Run: headless pygame with SDL's dummy video driver; simulated clock (each Clock.tick advances the game by its frame time, no real sleeping); random seed 0; keys injected as events and as key.get_pressed() state; no mouse input; restart key C tapped at the start of phases 3 and 4.
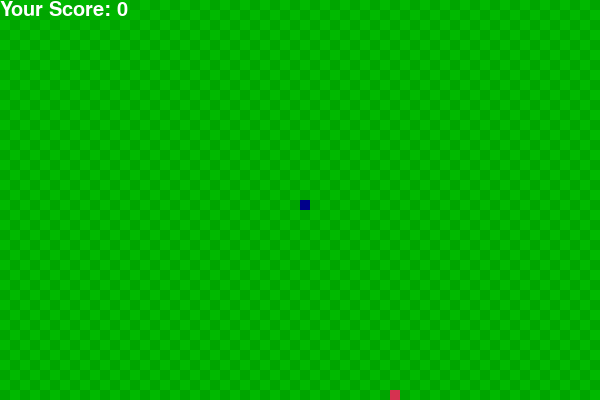
Frame 1 of 4 · flips 1–60 · no input
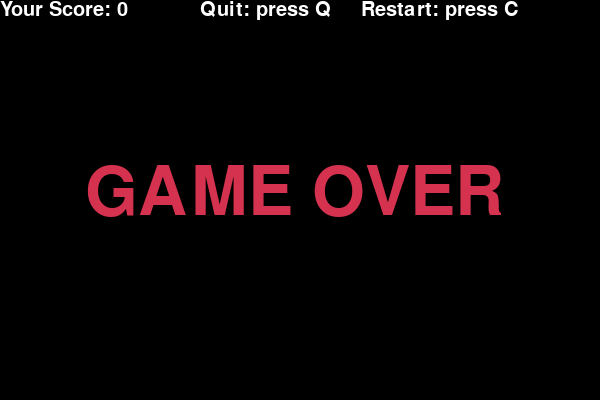
Frame 2 of 4 · flips 61–180 · tapped SPACE, RETURN · held RIGHT (→), D
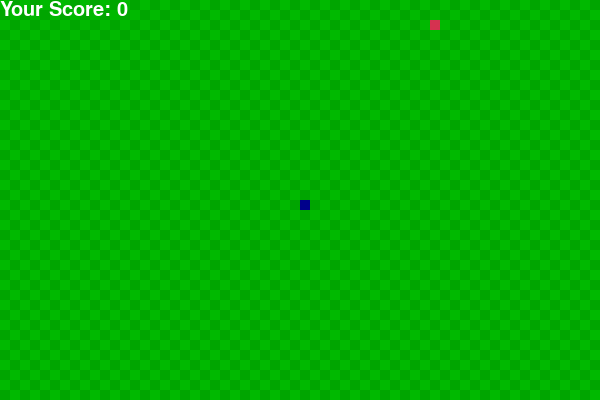
Frame 3 of 4 · flips 181–300 · tapped C · held DOWN (↓), S
Frame 4 of 4 · flips 301–420 · tapped C · held LEFT (←), A, UP (↑), W · screen same as frame 2, image omitted

The pygame program that drew these frames:

import pygame
import time
import random

pygame.init()

# Farbdefinitionen
white = (255, 255, 255)
yellow = (255, 255, 102)
black = (0, 0, 0)
red = (213, 50, 80)
green = (0, 185, 0)
green2 = (0, 165, 0)
blue = (50, 153, 213)
darkblue = (0, 0, 139)

# Initialisierung des Spiels
dis_width = 600
dis_height = 400
dis = pygame.display.set_mode((dis_width, dis_height))      #erstellt das Fenster in der zuvor definierten größe
pygame.display.set_caption('Snake Game')

clock = pygame.time.Clock()                                 # Uhr (für Framerrate wichtig)
snake_block = 10
snake_speed = 8

font_style = pygame.font.SysFont(None, 30)
FONT_STYLE = pygame.font.SysFont(None, 100)

# Funktion zum Zeichnen der Schlange
def our_snake(snake_block, snake_list):
    for x in snake_list:
        pygame.draw.rect(dis, darkblue, [x[0], x[1], snake_block, snake_block])

# Funktion zum Anzeigen der Punkte
def Your_score(score):
    value = font_style.render("Your Score: " + str(score), True, white)
    dis.blit(value, [0, 0])

def field():
    running = True
    for y in range(dis_height):
        for x in range(dis_width):
            if (x + y) % 2 == 0:
                color = green
            else:
                color = green2
            pygame.draw.rect(dis, color, (x * snake_block, y * snake_block, snake_block, snake_block))

    while running:
        for event in pygame.event.get():
            if event.type == pygame.QUIT:
                running = False

        pygame.display.update()
    pygame.display.update()

# Funktion für das eigentliche Spiel
def gameLoop():
    game_over = False
    game_close = False

    x1 = dis_width / 2
    y1 = dis_height / 2

    x1_change = 0
    y1_change = 0

    snake_List = []
    Length_of_snake = 1

    foodx = round(random.randrange(0, dis_width - snake_block) / 10.0) * 10.0
    foody = round(random.randrange(0, dis_height - snake_block) / 10.0) * 10.0

    while not game_over:

        while game_close == True:
            dis.fill(black)
            over = FONT_STYLE.render("GAME OVER", True, red)
            dis.blit(over, [dis_width//7, dis_height//2.5])
            info = font_style.render("Quit: press Q     Restart: press C", True, white)
            dis.blit(info, [dis_width//3, 0])
            Your_score(Length_of_snake - 1)
            pygame.display.update()

            for event in pygame.event.get():
                if event.type == pygame.KEYDOWN: # Tastenbelegung after game
                    if event.key == pygame.K_q: # wenn Q gedrückt wird endet das Spiel
                        game_over = True
                        game_close = False
                    if event.key == pygame.K_c: # wird C gedrückt wird das Spiel neu gestartet
                        gameLoop()

        for event in pygame.event.get(): # tastenbelegung in game
            if event.type == pygame.QUIT:
                game_over = True
            if event.type == pygame.KEYDOWN:
                if event.key == pygame.K_LEFT:
                    x1_change = -snake_block
                    y1_change = 0
                elif event.key == pygame.K_RIGHT:
                    x1_change = snake_block
                    y1_change = 0
                elif event.key == pygame.K_UP:
                    y1_change = -snake_block
                    x1_change = 0
                elif event.key == pygame.K_DOWN:
                    y1_change = snake_block
                    x1_change = 0

        if x1 >= dis_width or x1 < 0 or y1 >= dis_height or y1 < 0:
            game_close = True
        x1 += x1_change
        y1 += y1_change
        
        #dis.fill(field()) # Bildschirgestalltung
        # Zeichne das Farbraster
        for y in range(dis_height):
            for x in range(dis_width):
                if (x + y) % 2 == 0:
                    color = green
                else:
                    color = green2
                pygame.draw.rect(dis, color, (x * snake_block, y * snake_block, snake_block, snake_block))
        
        #es geht mit ursprünglichem Programm weiter
        pygame.draw.rect(dis, red, [foodx, foody, snake_block, snake_block])
        snake_Head = []
        snake_Head.append(x1)
        snake_Head.append(y1)
        snake_List.append(snake_Head)
        if len(snake_List) > Length_of_snake: # überprüfung der Länge der Schlage (test ob die Schlange etwas gegessen hat)
            del snake_List[0]

        for x in snake_List[:-1]: # überprüfung der Kollision mit sich selbst
            if x == snake_Head:
                game_close = True

        our_snake(snake_block, snake_List) #Zeichnen der Schlange
        Your_score(Length_of_snake - 1)

        pygame.display.update()  

        if x1 == foodx and y1 == foody:
            foodx = round(random.randrange(0, dis_width - snake_block) / 10.0) * 10.0
            foody = round(random.randrange(0, dis_height - snake_block) / 10.0) * 10.0
            Length_of_snake += 1

        clock.tick(snake_speed) #das Spiel versucht die framerrate auf die Geschwindigkeit 'snake_speed' einzustellen
    
    #pygame.quit()
    quit()

gameLoop()
